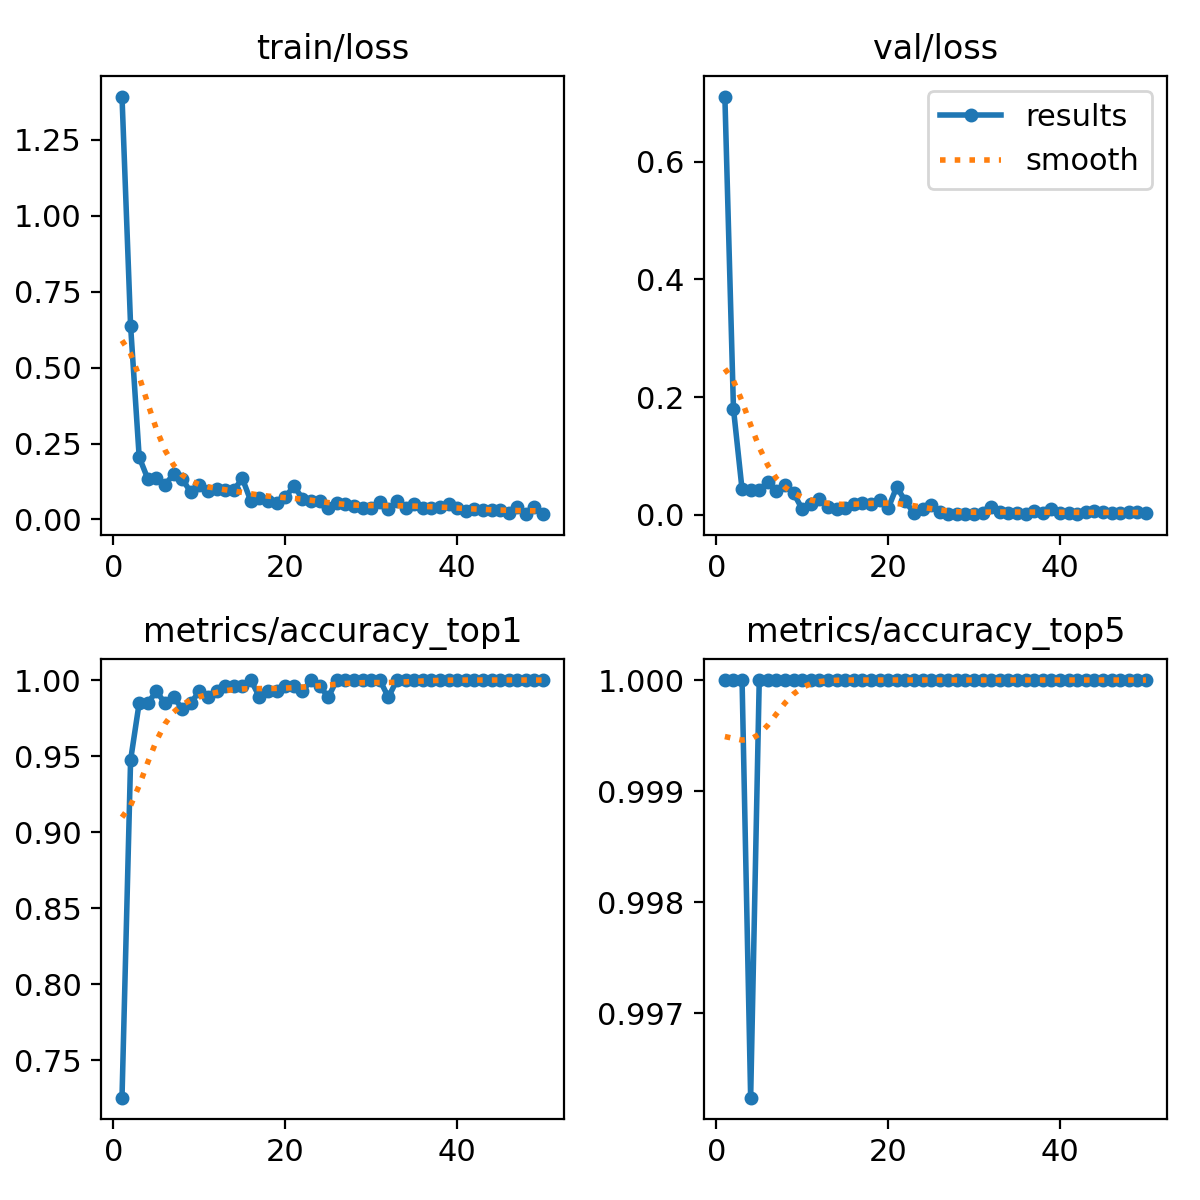

The file beside this chart, header and first rows:
epoch, time, train/loss, metrics/accuracy_top1, metrics/accuracy_top5, val/loss, lr/pg0, lr/pg1, lr/pg2
1, 29.65, 1.392, 0.7256, 1, 0.7108, 0.08416, 0.00016, 0.00016
2, 58.28, 0.6377, 0.9474, 1, 0.1799, 0.06732, 0.0003235, 0.0003235
3, 86.55, 0.2055, 0.985, 1, 0.04293, 0.05048, 0.0004802, 0.0004802
4, 114.1, 0.1339, 0.985, 0.9962, 0.04199, 0.03363, 0.0006302, 0.0006302
5, 141.5, 0.1374, 0.9925, 1, 0.04201, 0.01677, 0.0007735, 0.0007735
6, 168.6, 0.1128, 0.985, 1, 0.05534, 0.000901, 0.000901, 0.000901
7, 196, 0.15, 0.9887, 1, 0.03994, 0.0008812, 0.0008812, 0.0008812
8, 223.2, 0.1343, 0.9812, 1, 0.05043, 0.0008614, 0.0008614, 0.0008614
9, 250.2, 0.08955, 0.985, 1, 0.03644, 0.0008416, 0.0008416, 0.0008416
10, 277.2, 0.1134, 0.9925, 1, 0.00939, 0.0008218, 0.0008218, 0.0008218
11, 304.5, 0.09404, 0.9887, 1, 0.01819, 0.000802, 0.000802, 0.000802
12, 332.7, 0.09954, 0.9925, 1, 0.0268, 0.0007822, 0.0007822, 0.0007822
13, 360.3, 0.09622, 0.9962, 1, 0.01293, 0.0007624, 0.0007624, 0.0007624
14, 387.9, 0.09558, 0.9962, 1, 0.00954, 0.0007426, 0.0007426, 0.0007426
15, 415.3, 0.1357, 0.9962, 1, 0.01065, 0.0007228, 0.0007228, 0.0007228
16, 442.8, 0.05992, 1, 1, 0.01816, 0.000703, 0.000703, 0.000703
17, 469.8, 0.07161, 0.9887, 1, 0.01896, 0.0006832, 0.0006832, 0.0006832
18, 497.5, 0.06115, 0.9925, 1, 0.01796, 0.0006634, 0.0006634, 0.0006634
19, 524.7, 0.05275, 0.9925, 1, 0.02544, 0.0006436, 0.0006436, 0.0006436
20, 591.6, 0.0725, 0.9962, 1, 0.01065, 0.0006238, 0.0006238, 0.0006238
21, 659.9, 0.1109, 0.9962, 1, 0.04731, 0.000604, 0.000604, 0.000604
22, 689.2, 0.06857, 0.9925, 1, 0.02269, 0.0005842, 0.0005842, 0.0005842
23, 713.2, 0.06105, 1, 1, 0.00267, 0.0005644, 0.0005644, 0.0005644
24, 737, 0.06062, 0.9962, 1, 0.0099, 0.0005446, 0.0005446, 0.0005446
25, 762.6, 0.03656, 0.9887, 1, 0.01641, 0.0005248, 0.0005248, 0.0005248
26, 788.3, 0.05542, 1, 1, 0.00421, 0.000505, 0.000505, 0.000505
27, 813.6, 0.04996, 1, 1, 0.00105, 0.0004852, 0.0004852, 0.0004852
28, 839.1, 0.04358, 1, 1, 0.00128, 0.0004654, 0.0004654, 0.0004654
29, 864.9, 0.03638, 1, 1, 0.00078, 0.0004456, 0.0004456, 0.0004456
30, 890.4, 0.03915, 1, 1, 0.00085, 0.0004258, 0.0004258, 0.0004258
31, 916.3, 0.05839, 1, 1, 0.00308, 0.000406, 0.000406, 0.000406
32, 943.5, 0.03329, 0.9887, 1, 0.01359, 0.0003862, 0.0003862, 0.0003862
33, 970, 0.06242, 1, 1, 0.00435, 0.0003664, 0.0003664, 0.0003664
34, 996.2, 0.03943, 1, 1, 0.00328, 0.0003466, 0.0003466, 0.0003466
35, 1022, 0.05159, 1, 1, 0.003, 0.0003268, 0.0003268, 0.0003268
36, 1048, 0.03675, 1, 1, 0.00187, 0.000307, 0.000307, 0.000307
37, 1073, 0.03784, 1, 1, 0.00581, 0.0002872, 0.0002872, 0.0002872
38, 1098, 0.04131, 1, 1, 0.00331, 0.0002674, 0.0002674, 0.0002674
39, 1123, 0.05131, 1, 1, 0.00877, 0.0002476, 0.0002476, 0.0002476
40, 1149, 0.03868, 1, 1, 0.00299, 0.0002278, 0.0002278, 0.0002278
41, 1174, 0.02818, 1, 1, 0.00194, 0.000208, 0.000208, 0.000208
42, 1200, 0.03519, 1, 1, 0.00135, 0.0001882, 0.0001882, 0.0001882
43, 1227, 0.03071, 1, 1, 0.00501, 0.0001684, 0.0001684, 0.0001684
44, 1251, 0.03171, 1, 1, 0.00557, 0.0001486, 0.0001486, 0.0001486
45, 1275, 0.03279, 1, 1, 0.00442, 0.0001288, 0.0001288, 0.0001288
46, 1300, 0.02115, 1, 1, 0.00297, 0.000109, 0.000109, 0.000109
47, 1324, 0.0402, 1, 1, 0.00227, 8.92e-05, 8.92e-05, 8.92e-05
48, 1348, 0.01865, 1, 1, 0.00424, 6.94e-05, 6.94e-05, 6.94e-05
49, 1372, 0.04255, 1, 1, 0.00384, 4.96e-05, 4.96e-05, 4.96e-05
50, 1396, 0.01752, 1, 1, 0.0036, 2.98e-05, 2.98e-05, 2.98e-05
